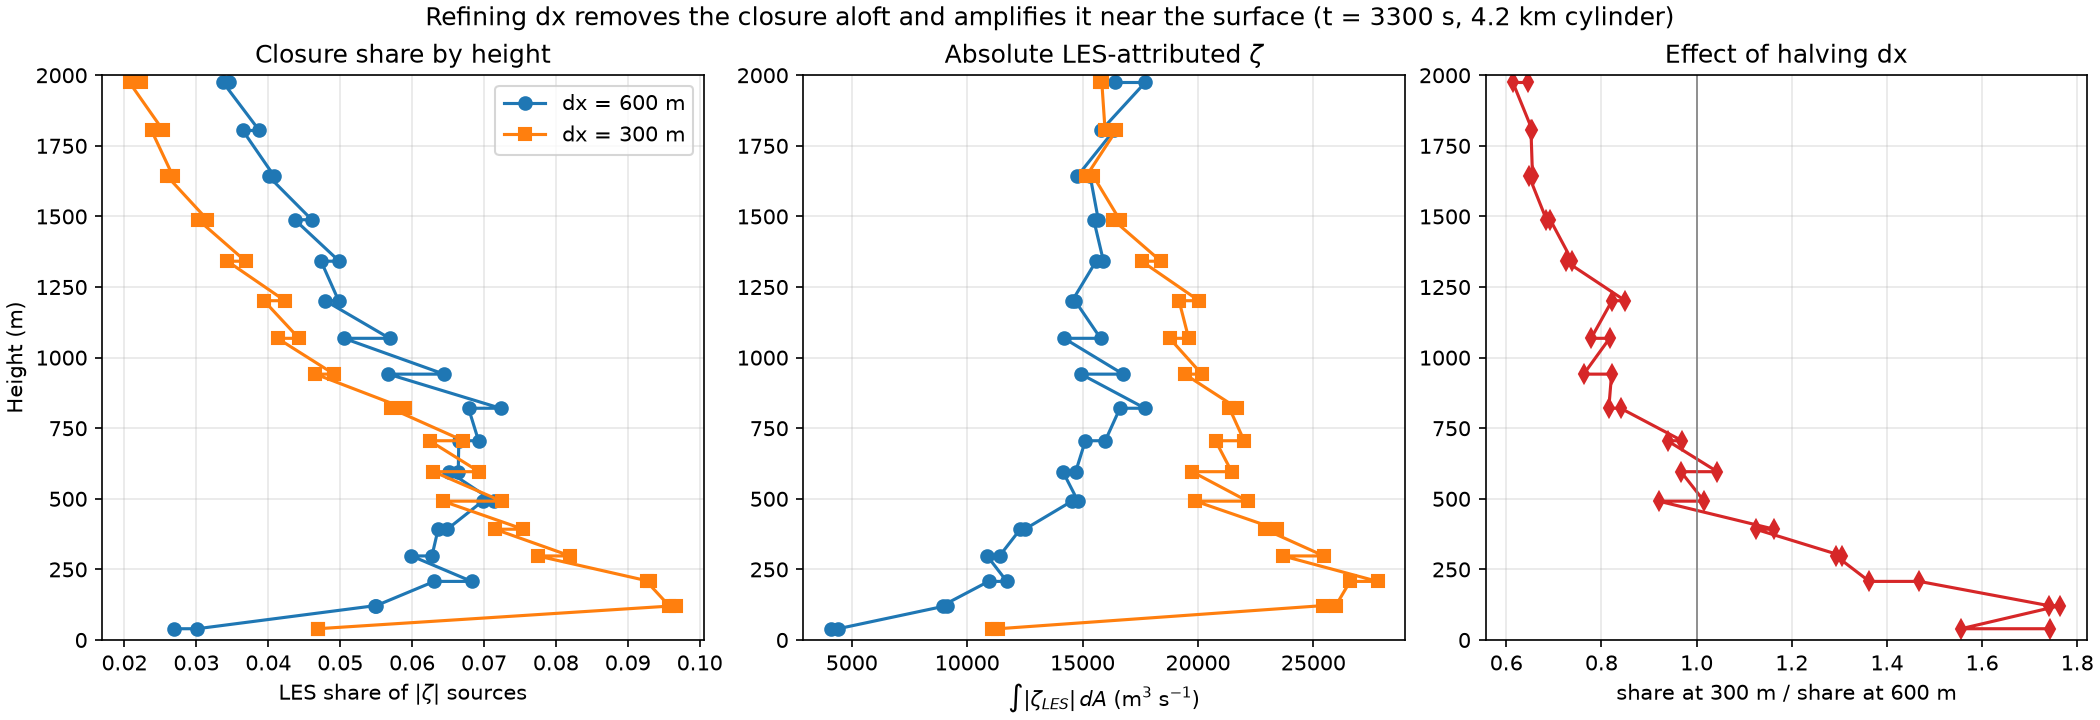

Data behind this chart, as committed beside it:
level_m, les_share_600_end, les_share_300_end, share_ratio_end, les_share_600_window_mean, les_share_300_window_mean, share_ratio_window, les_abs_600_end, les_abs_300_end, abs_ratio_end, total_abs_ratio_end
39.9, 0.03011, 0.04685, 1.556, 0.02773, 0.04784, 1.725, 4409, 11343, 2.573, 1.47
121.7, 0.055, 0.09572, 1.74, 0.0704, 0.09745, 1.384, 8934, 25972, 2.907, 1.623
207.5, 0.06828, 0.09308, 1.363, 0.06809, 0.08689, 1.276, 11719, 27784, 2.371, 1.621
297.7, 0.06276, 0.082, 1.307, 0.0659, 0.07372, 1.119, 11403, 25458, 2.233, 1.577
392.3, 0.0649, 0.07547, 1.163, 0.06728, 0.06331, 0.941, 12498, 23423, 1.874, 1.472
491.7, 0.07132, 0.07244, 1.016, 0.06309, 0.05266, 0.835, 14801, 22153, 1.497, 1.382
596.1, 0.06642, 0.06932, 1.044, 0.05395, 0.04934, 0.914, 14702, 21462, 1.46, 1.284
705.7, 0.06924, 0.06714, 0.97, 0.04776, 0.04966, 1.04, 15983, 22003, 1.377, 1.24
820.7, 0.0723, 0.05896, 0.815, 0.04559, 0.04878, 1.07, 17705, 21705, 1.226, 1.212
941.5, 0.06445, 0.04916, 0.763, 0.04331, 0.04503, 1.04, 16760, 20167, 1.203, 1.203
1068, 0.05687, 0.04426, 0.778, 0.0409, 0.04126, 1.009, 15781, 19599, 1.242, 1.204
1202, 0.04978, 0.04231, 0.85, 0.03849, 0.03562, 0.925, 14555, 20045, 1.377, 1.215
1341, 0.04987, 0.03684, 0.739, 0.0376, 0.02871, 0.764, 15908, 18393, 1.156, 1.231
1488, 0.04605, 0.03152, 0.685, 0.0348, 0.02274, 0.653, 15683, 16609, 1.059, 1.227
1642, 0.04082, 0.02675, 0.655, 0.03056, 0.01924, 0.63, 14775, 15161, 1.026, 1.205
1804, 0.03875, 0.02538, 0.655, 0.02672, 0.01743, 0.652, 15806, 15976, 1.011, 1.195
1974, 0.03454, 0.02233, 0.646, 0.02367, 0.01617, 0.683, 16419, 15764, 0.96, 1.192
